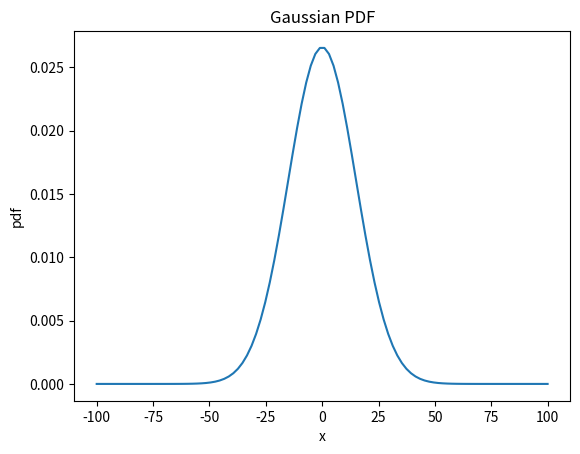

Write the Python code that produced this figure.
import numpy as np
import matplotlib.pyplot as plt

mu = 0
sigma = 15

x=np.linspace(-100,100,100)
pdf=(1 / (sigma * np.sqrt(2 * np.pi))) * np.exp(-((x - mu)**2) / (2 * sigma**2))
plt.plot(x,pdf)
plt.xlabel("x")
plt.ylabel("pdf")
plt.title("Gaussian PDF")
plt.show()

